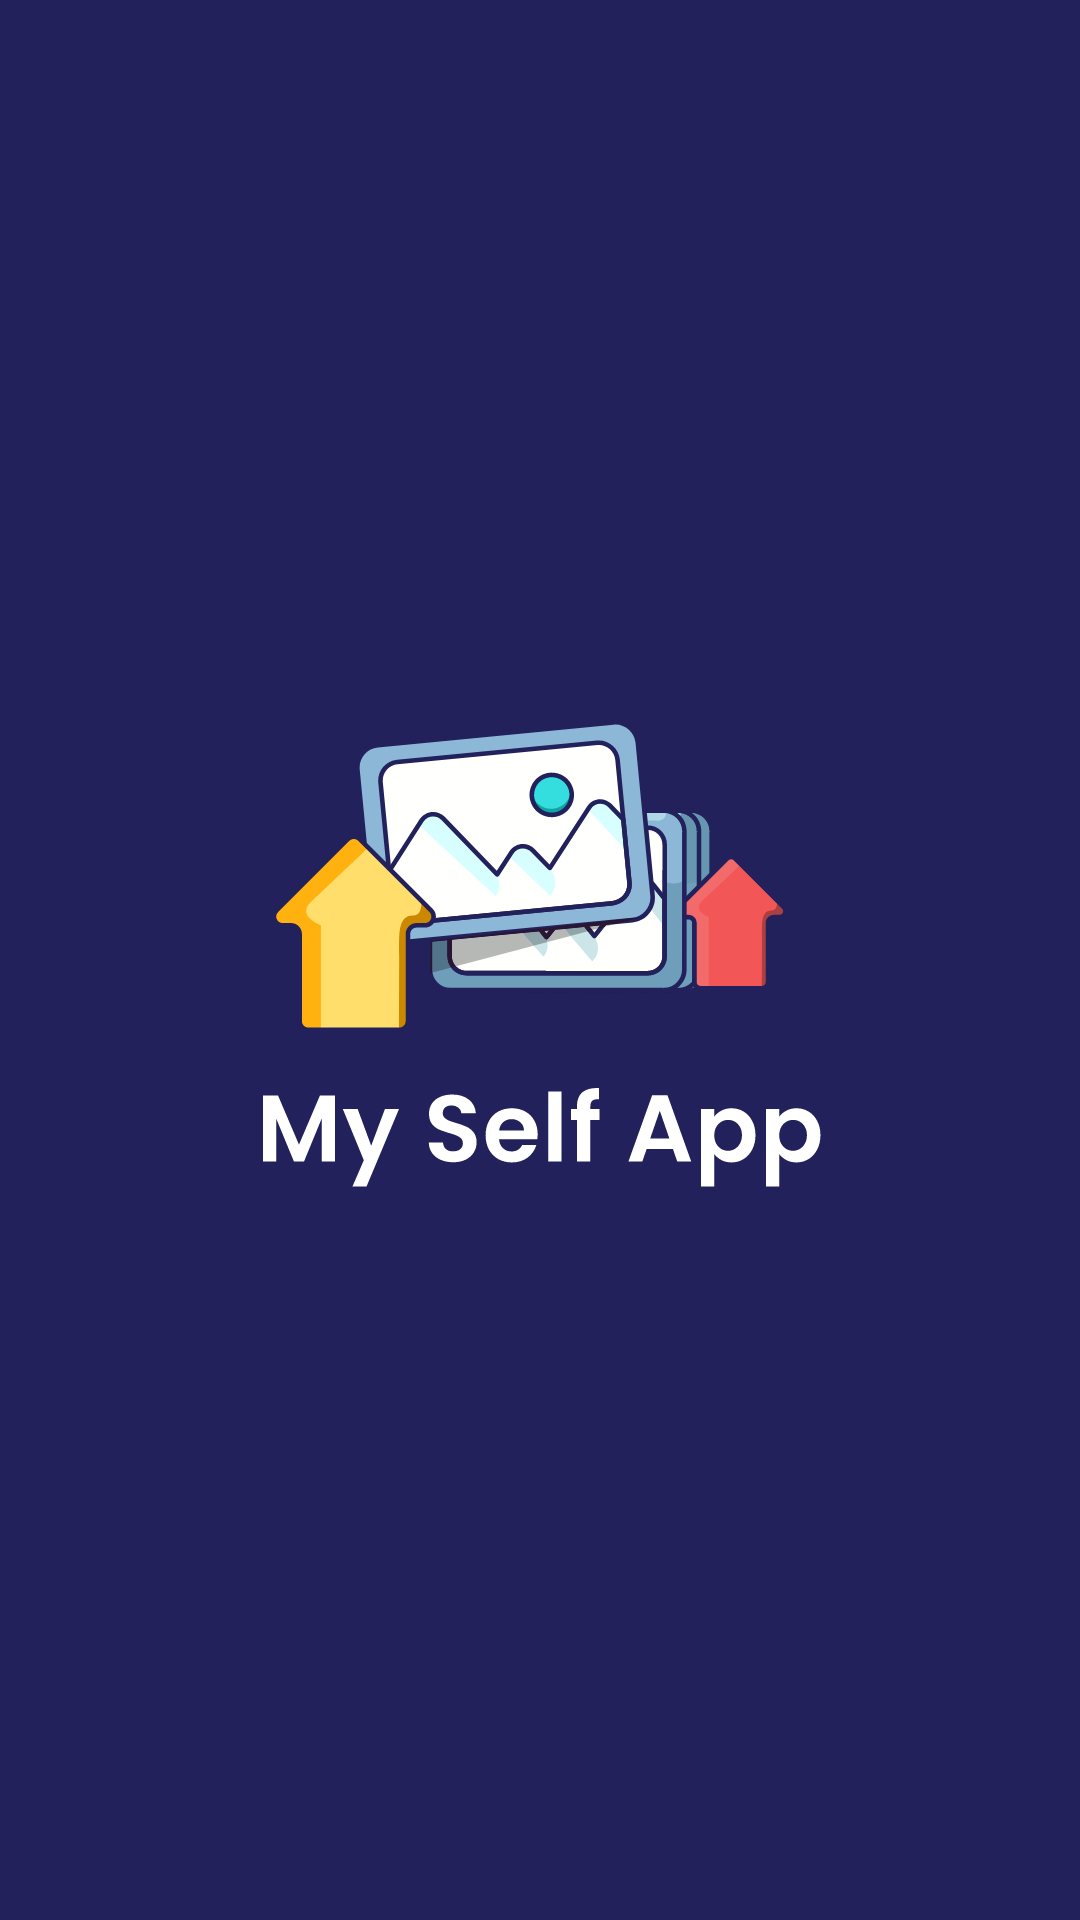

Android layout source for this screen:
<!-- AndroidManifest.xml: application theme Theme.10119200UTS -->
<!-- res/layout/activity_splash_screen.xml -->
<?xml version="1.0" encoding="utf-8"?>
<androidx.constraintlayout.widget.ConstraintLayout xmlns:android="http://schemas.android.com/apk/res/android"
    xmlns:app="http://schemas.android.com/apk/res-auto"
    xmlns:tools="http://schemas.android.com/tools"
    style="@style/backgroundPaua"
    android:layout_width="match_parent"
    android:layout_height="match_parent"
    tools:context=".ui.splashscreen.SplashScreenActivity">


    <ImageView
        android:id="@+id/ivEllipse"
        android:layout_width="wrap_content"
        android:layout_height="wrap_content"
        android:contentDescription="@string/ellipse"
        app:layout_constraintBottom_toBottomOf="parent"
        app:layout_constraintEnd_toEndOf="parent"
        app:layout_constraintHorizontal_bias="0.504"
        app:layout_constraintStart_toStartOf="parent"
        app:layout_constraintTop_toTopOf="parent"
        app:layout_constraintVertical_bias="0.498"
        app:srcCompat="@drawable/ic_ellipse" />

    <ImageView
        android:id="@+id/ivLogo"
        android:layout_width="wrap_content"
        android:layout_height="wrap_content"
        android:contentDescription="@string/logo_image"
        app:layout_constraintBottom_toBottomOf="parent"
        app:layout_constraintEnd_toEndOf="parent"
        app:layout_constraintStart_toStartOf="parent"
        app:layout_constraintTop_toTopOf="parent"
        app:srcCompat="@drawable/ic_logo" />
</androidx.constraintlayout.widget.ConstraintLayout>
<!-- resources referenced by this layout -->
<resources>
  <!-- drawable ic_ellipse (drawable) -->
  <vector xmlns:android="http://schemas.android.com/apk/res/android"
      android:width="@dimen/_375sdp"
      android:height="@dimen/_500sdp"
      android:viewportWidth="375"
      android:viewportHeight="500">
    <path
        android:pathData="M187,250m-250,0a250,250 0,1 1,500 0a250,250 0,1 1,-500 0"
        android:strokeAlpha="0.05"
        android:fillColor="#ffffff"
        android:fillAlpha="0.05"/>
  </vector>
  <!-- drawable ic_logo: vector/xml drawable (drawable, 50166 chars, omitted) -->
  <string name="ellipse">Ellipse</string>
  <string name="logo_image">Logo Image</string>
  <style name="backgroundPaua">
          <item name="android:background">@color/colorPaua</item>
          <item name="android:backgroundTint">@color/colorPaua</item>
  
      </style>
  <style name="Theme.10119200UTS" parent="Theme.MaterialComponents.DayNight.NoActionBar">
          
          <item name="colorPrimary">@color/colorPaua</item>
          <item name="colorPrimaryVariant">@color/colorFreeSpeechBlue</item>
          <item name="colorOnPrimary">@color/colorWhite</item>
          
          <item name="colorSecondary">@color/colorMediumCarmine</item>
          <item name="colorSecondaryVariant">@color/colorPumpkin</item>
          <item name="colorOnSecondary">@color/black</item>
          
          <item name="android:statusBarColor" tools:targetApi="l">?attr/colorPrimaryVariant</item>
          
      </style>
  <color name="colorPaua">#22215B</color>
  <color name="colorFreeSpeechBlue">#415EB6</color>
  <color name="colorWhite">#FFFFFFFF</color>
  <color name="colorMediumCarmine">#AC4040</color>
  <color name="colorPumpkin">#FF842A</color>
  <color name="black">#FF000000</color>
</resources>
